Labelled photos from "Coffe_Bean", an image-classification folder in IkbarSulistio/Coffee-Bean-Roast-Level-Classification. The possible labels are: dark roast, green unroasted, light roast, medium roast.

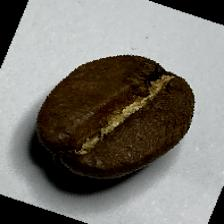
Label: medium roast

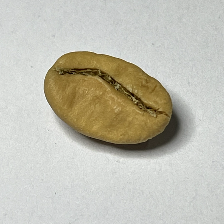
Label: light roast

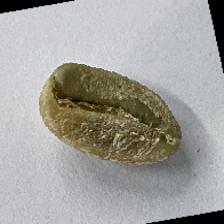
Label: green unroasted

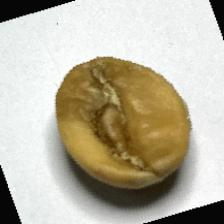
Label: light roast

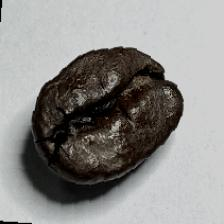
Label: dark roast

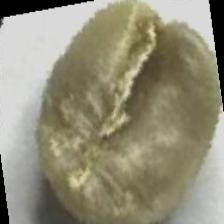
Label: green unroasted
